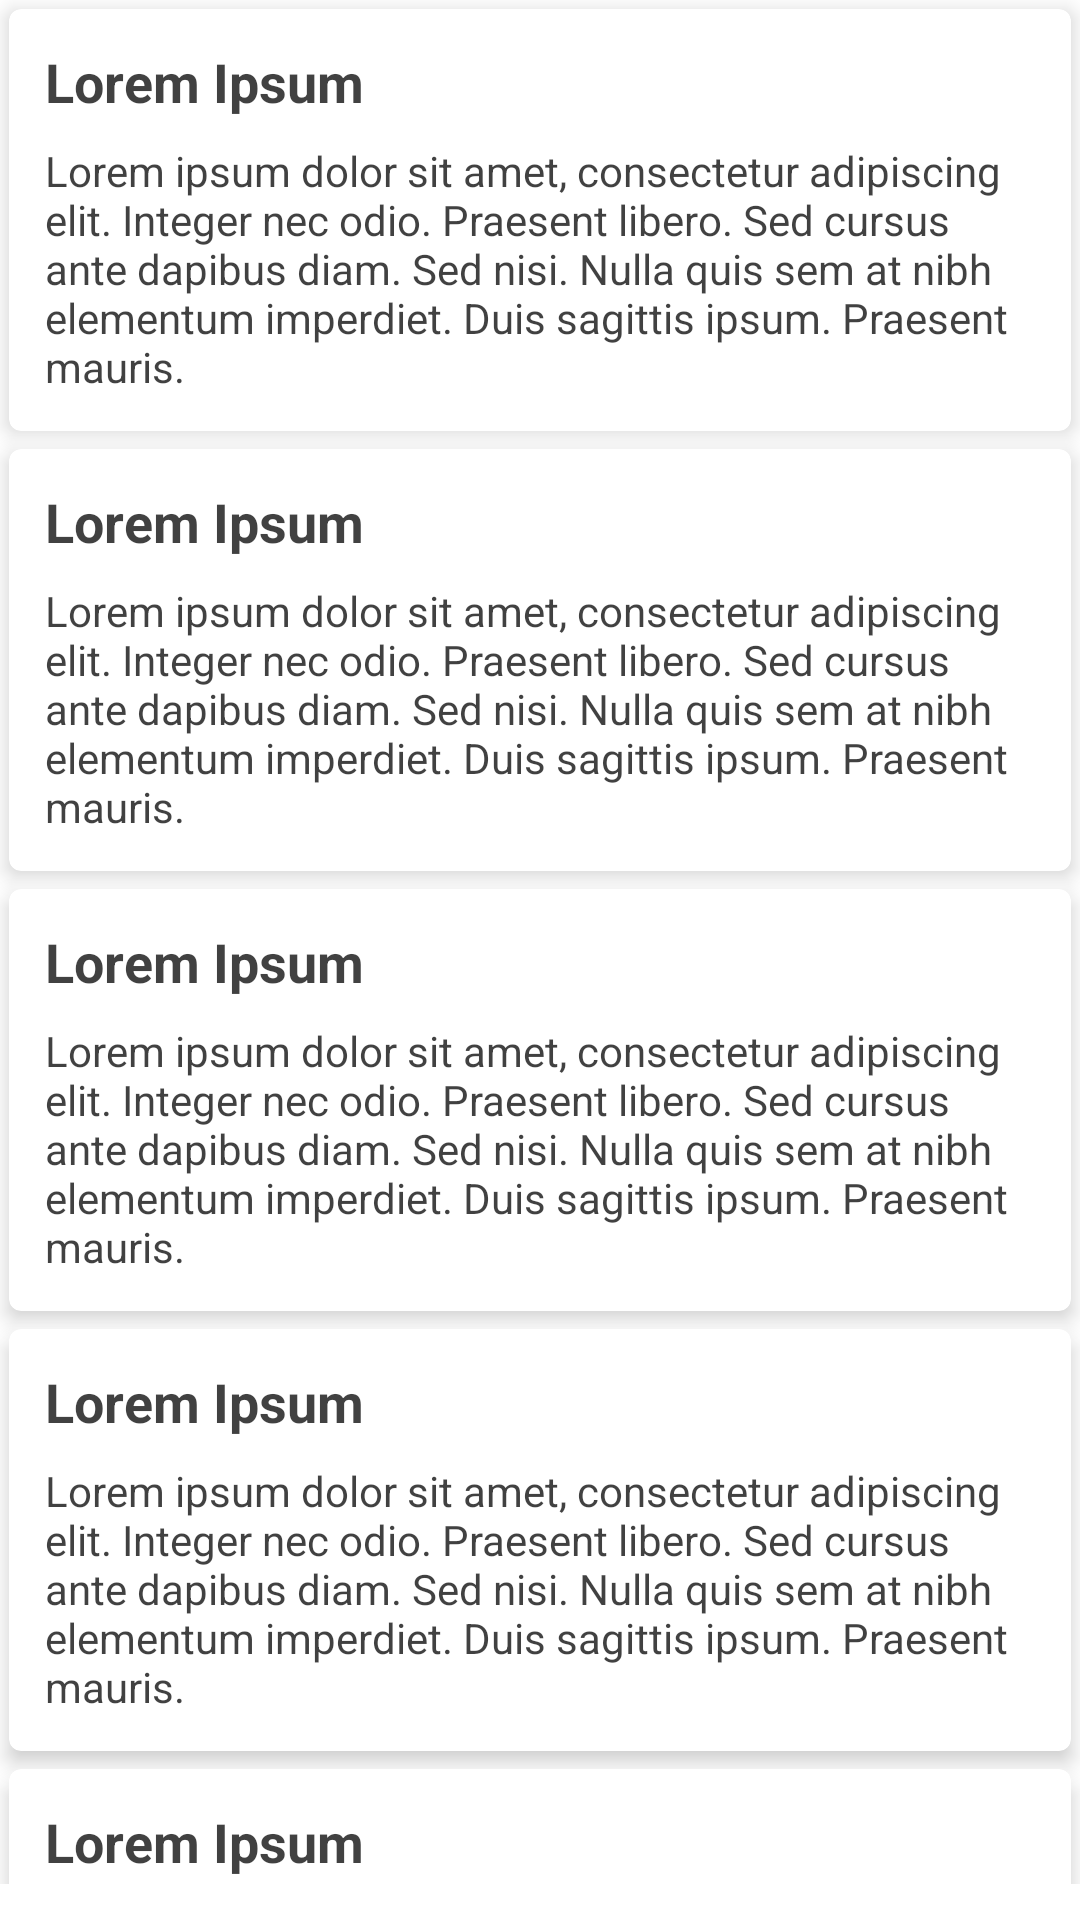

Android layout source for this screen:
<!-- AndroidManifest.xml: application theme Theme.Wikipedia -->
<!-- res/layout/fragment_test.xml -->
<?xml version="1.0" encoding="utf-8"?>
<androidx.core.widget.NestedScrollView xmlns:android="http://schemas.android.com/apk/res/android"
    android:layout_width="match_parent"
    android:layout_height="match_parent"
    android:layout_margin="8dp"
    android:paddingBottom="12dp">

    <LinearLayout
        android:layout_width="match_parent"
        android:layout_height="wrap_content"
        android:orientation="vertical">

        <include layout="@layout/item_test"/>
        <include layout="@layout/item_test"/>
        <include layout="@layout/item_test"/>
        <include layout="@layout/item_test"/>
        <include layout="@layout/item_test"/>
        <include layout="@layout/item_test"/>
        <include layout="@layout/item_test"/>
        <include layout="@layout/item_test"/>
        <include layout="@layout/item_test"/>
        <include layout="@layout/item_test"/>
        <include layout="@layout/item_test"/>
        <include layout="@layout/item_test"/>
        <include layout="@layout/item_test"/>
        <include layout="@layout/item_test"/>

    </LinearLayout>

</androidx.core.widget.NestedScrollView>
<!-- res/layout/item_test.xml (included above) -->
<?xml version="1.0" encoding="utf-8"?>
<com.google.android.material.card.MaterialCardView xmlns:android="http://schemas.android.com/apk/res/android"
    xmlns:app="http://schemas.android.com/apk/res-auto"
    android:layout_width="match_parent"
    android:layout_height="wrap_content"
    android:layout_margin="3dp"
    android:clickable="true"
    android:focusable="true"
    app:cardCornerRadius="4dp"
    app:cardElevation="4dp">


    <LinearLayout
        android:layout_width="match_parent"
        android:layout_height="wrap_content"
        android:orientation="vertical"
        android:padding="12dp">

        <TextView
            android:layout_width="wrap_content"
            android:layout_height="wrap_content"
            android:text="Lorem Ipsum"
            android:textColor="@color/light_black"
            android:textSize="18sp"
            android:textStyle="bold" />

        <TextView
            android:layout_width="wrap_content"
            android:layout_height="wrap_content"
            android:layout_marginTop="8dp"
            android:text="Lorem ipsum dolor sit amet, consectetur adipiscing elit. Integer nec odio. Praesent libero. Sed cursus ante dapibus diam. Sed nisi. Nulla quis sem at nibh elementum imperdiet. Duis sagittis ipsum. Praesent mauris. "
            android:textColor="@color/light_black" />


    </LinearLayout>

</com.google.android.material.card.MaterialCardView>
<!-- resources referenced by this layout -->
<resources>
  <color name="light_black">#BE000000</color>
  <style name="Theme.Wikipedia" parent="Theme.MaterialComponents.DayNight.NoActionBar">
          
          <item name="colorPrimary">@color/blue</item>
          <item name="colorPrimaryVariant">@color/blue</item>
          <item name="colorOnPrimary">@color/white</item>
          
          <item name="colorSecondary">@color/orange</item>
          <item name="colorSecondaryVariant">@color/orange</item>
          <item name="colorOnSecondary">@color/white</item>
          
          <item name="android:statusBarColor" tools:targetApi="l">?attr/colorPrimaryVariant</item>
          
          <item name="fontFamily">@font/comicneue_regular</item>
  
  
  
      </style>
  <color name="blue">#29B6F6</color>
  <color name="white">#FFFFFFFF</color>
  <color name="orange">#FF7043</color>
</resources>
